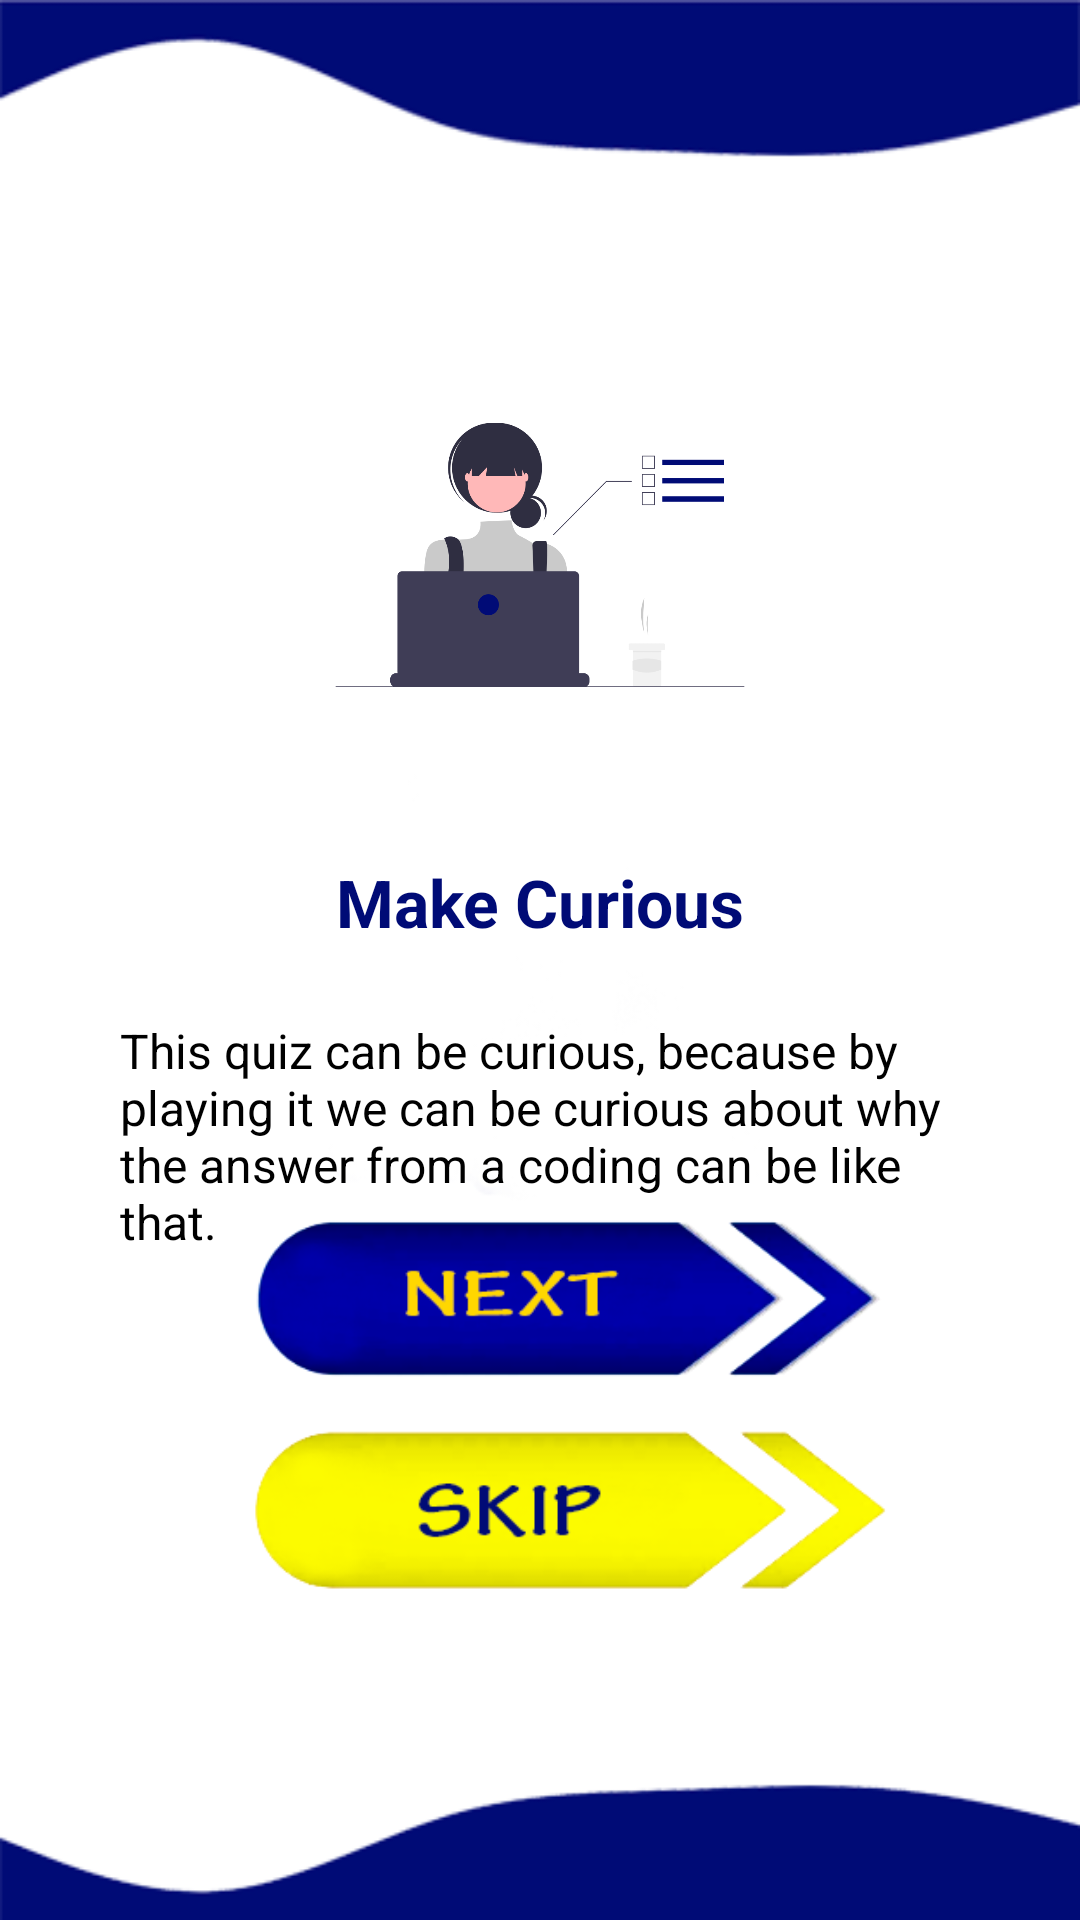

Reconstruct the res/layout file that produces this screen, plus the resources it refers to.
<!-- AndroidManifest.xml: application theme Theme.Cocha -->
<!-- res/layout/activity_two.xml -->
<?xml version="1.0" encoding="utf-8"?>
<androidx.constraintlayout.widget.ConstraintLayout xmlns:android="http://schemas.android.com/apk/res/android"
    xmlns:app="http://schemas.android.com/apk/res-auto"
    xmlns:tools="http://schemas.android.com/tools"
    android:layout_width="match_parent"
    android:layout_height="match_parent"
    android:background="@drawable/bgdelapan"
    tools:context=".TwoActivity">

    <ImageView
        android:contentDescription="@string/app_name"
        android:id="@+id/imageView"
        android:layout_width="170dp"
        android:layout_height="170dp"
        android:layout_marginTop="100dp"
        app:layout_constraintEnd_toEndOf="parent"
        app:layout_constraintStart_toStartOf="parent"
        app:layout_constraintTop_toTopOf="parent"
        app:srcCompat="@drawable/two" />

    <TextView
        android:id="@+id/textView3"
        android:layout_width="wrap_content"
        android:layout_height="wrap_content"
        android:layout_marginTop="16dp"
        android:text="Make Curious"
        android:textColor="@color/purple_200"
        android:textStyle="bold"
        android:textSize="22sp"
        app:layout_constraintEnd_toEndOf="parent"
        app:layout_constraintStart_toStartOf="parent"
        app:layout_constraintTop_toBottomOf="@+id/imageView" />

    <TextView
        android:id="@+id/textView5"
        android:layout_width="280dp"
        android:layout_height="wrap_content"
        android:layout_marginTop="24dp"
        android:text="This quiz can be curious, because by playing it we can be curious about why the answer from a coding can be like that."
        android:textSize="16sp"
        android:textColor="@color/black"
        app:layout_constraintEnd_toEndOf="parent"
        app:layout_constraintStart_toStartOf="parent"
        app:layout_constraintTop_toBottomOf="@+id/textView3" />

    <ImageView
        android:id="@+id/iv_two_next"
        android:layout_width="249dp"
        android:layout_height="64dp"
        android:layout_marginStart="24dp"
        android:layout_marginEnd="24dp"
        android:layout_marginBottom="176dp"
        app:layout_constraintBottom_toBottomOf="parent"
        app:layout_constraintEnd_toEndOf="parent"
        app:layout_constraintHorizontal_bias="0.64"
        app:layout_constraintStart_toStartOf="parent"
        app:srcCompat="@drawable/buttontiga" />

    <ImageView
        android:id="@+id/iv_two_skip"
        android:layout_width="249dp"
        android:layout_height="64dp"
        android:layout_marginStart="24dp"
        android:layout_marginEnd="24dp"
        android:layout_marginBottom="104dp"
        app:layout_constraintBottom_toBottomOf="parent"
        app:layout_constraintEnd_toEndOf="parent"
        app:layout_constraintHorizontal_bias="0.64"
        app:layout_constraintStart_toStartOf="parent"
        app:srcCompat="@drawable/buttonenam" />

</androidx.constraintlayout.widget.ConstraintLayout>
<!-- resources referenced by this layout -->
<resources>
  <color name="black">#FF000000</color>
  <color name="purple_200">#000B76</color>
  <!-- drawable bgdelapan: png bitmap (drawable, 13603 bytes) -->
  <!-- drawable buttonenam: png bitmap (drawable, 17425 bytes) -->
  <!-- drawable buttontiga: png bitmap (drawable, 21634 bytes) -->
  <!-- drawable two: png bitmap (drawable, 28855 bytes) -->
  <string name="app_name">Cocha</string>
  <style name="Theme.Cocha" parent="Theme.MaterialComponents.DayNight.NoActionBar">
          
          <item name="colorPrimary">@color/purple_500</item>
          <item name="colorPrimaryVariant">@color/purple_700</item>
          <item name="colorOnPrimary">@color/white</item>
          
          <item name="colorSecondary">@color/teal_200</item>
          <item name="colorSecondaryVariant">@color/teal_700</item>
          <item name="colorOnSecondary">@color/black</item>
          
          <item name="android:statusBarColor" tools:targetApi="l">?attr/colorPrimaryVariant</item>
          
      </style>
  <color name="purple_500">#FFD700</color>
  <color name="purple_700">#FF00EE57</color>
  <color name="white">#FFFFFFFF</color>
  <color name="teal_200">#FFFF0000</color>
  <color name="teal_700">#FF018786</color>
</resources>
